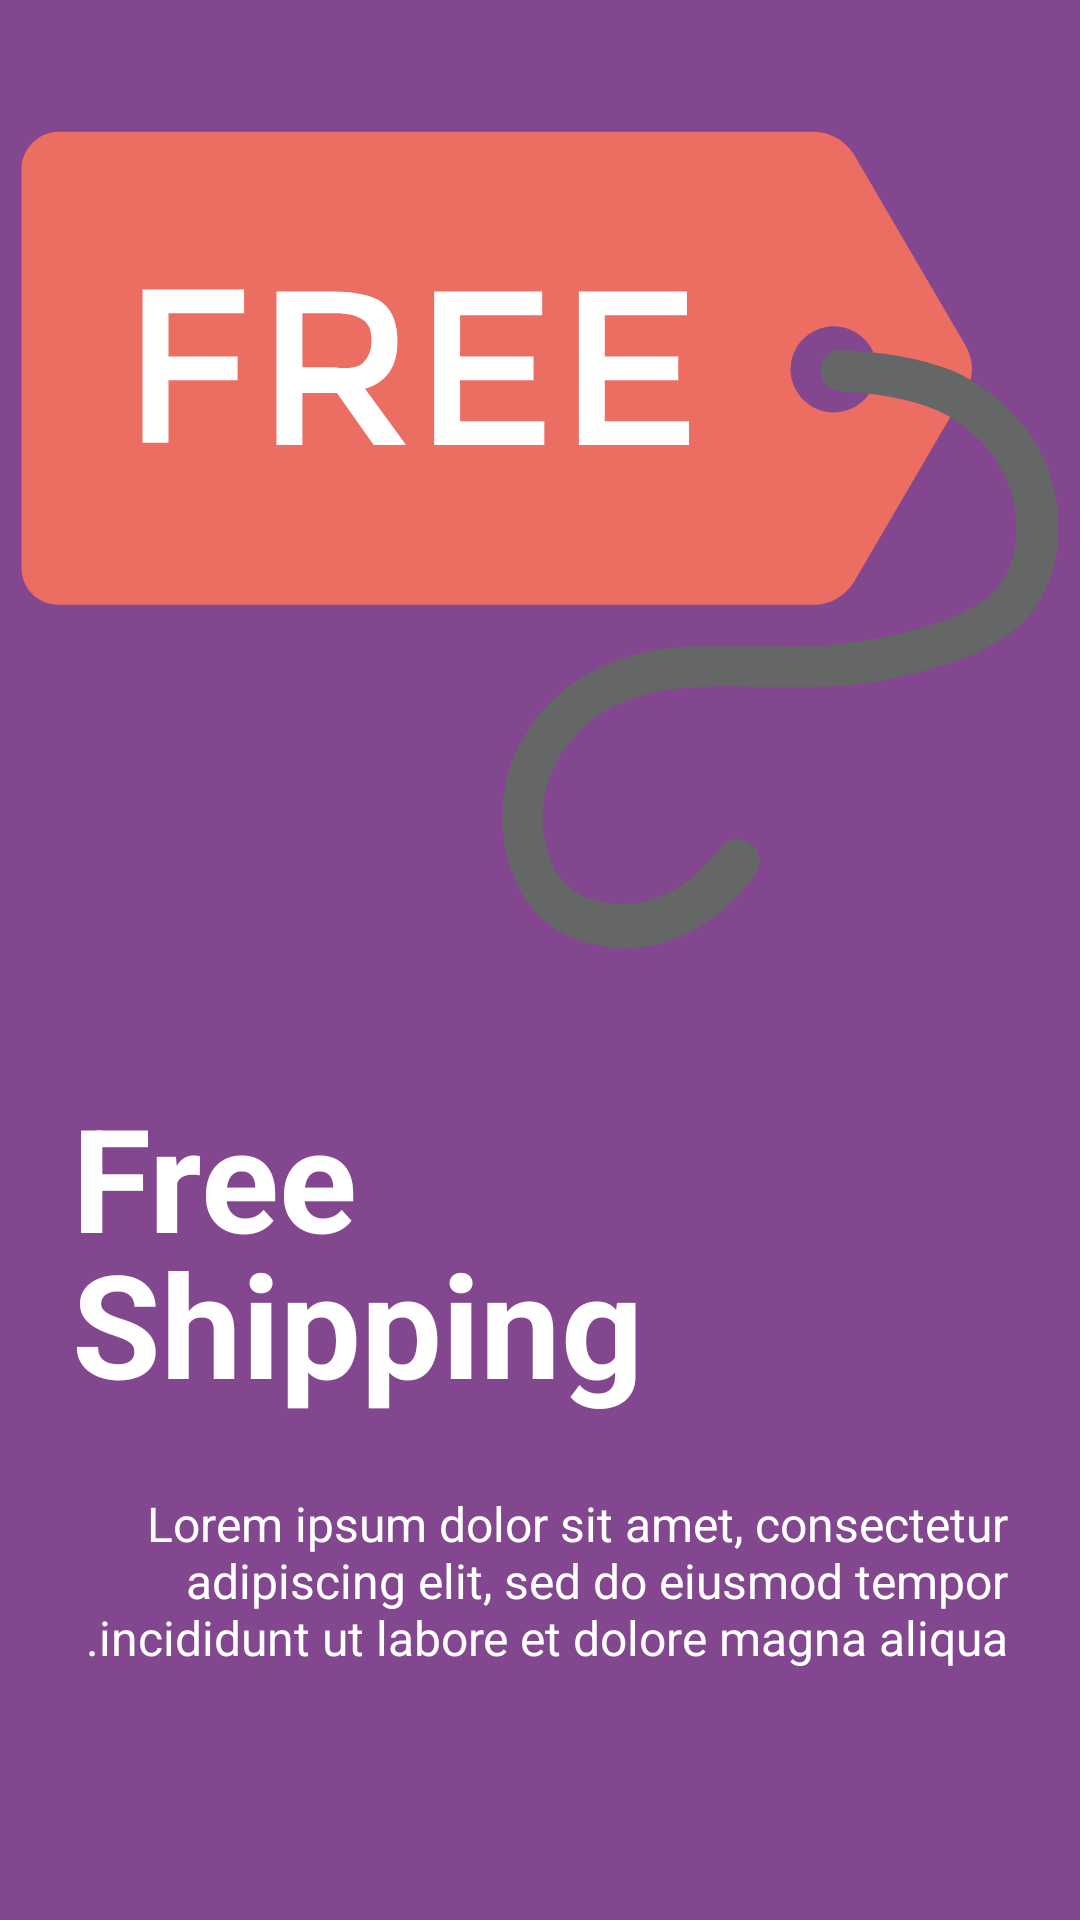

The Android layout XML behind this screen, and the referenced resources:
<!-- AndroidManifest.xml: application theme Theme.Gove -->
<!-- res/layout/layout_on_boarding_2.xml -->
<?xml version="1.0" encoding="utf-8"?>
<androidx.constraintlayout.widget.ConstraintLayout xmlns:android="http://schemas.android.com/apk/res/android"
    xmlns:app="http://schemas.android.com/apk/res-auto"
    android:layout_width="match_parent"
    android:layout_height="match_parent"
    android:background="@color/md_theme_light_primary">

    <ImageView
        android:id="@+id/image_on_boarding"
        android:layout_width="match_parent"
        android:layout_height="0dp"
        android:adjustViewBounds="true"
        android:contentDescription="@string/description_free_shipping"
        android:src="@drawable/img_on_boarding_2"

        app:layout_constraintTop_toTopOf="parent" />

    <TextView
        android:id="@+id/text_on_boarding_title"
        android:layout_width="wrap_content"
        android:layout_height="wrap_content"
        android:layout_marginHorizontal="@dimen/large_margin"
        android:lineSpacingExtra="@dimen/line_spacing"
        android:text="@string/free_shipping"
        android:textColor="@color/white"
        android:textSize="@dimen/design_title_text_size"
        android:textStyle="bold"

        app:layout_constraintBottom_toTopOf="@id/text_on_boarding_text"
        app:layout_constraintStart_toStartOf="parent"
        app:layout_constraintTop_toBottomOf="@id/image_on_boarding" />

    <TextView
        android:id="@+id/text_on_boarding_text"
        android:layout_width="match_parent"
        android:layout_height="0dp"
        android:layout_margin="@dimen/large_margin"
        android:text="@string/on_boarding_1"
        android:textColor="@color/white"
        android:textDirection="rtl"
        android:textSize="@dimen/title_text_size"

        app:layout_constraintBottom_toBottomOf="parent"
        app:layout_constraintEnd_toEndOf="parent"
        app:layout_constraintStart_toStartOf="parent"
        app:layout_constraintTop_toBottomOf="@id/text_on_boarding_title" />
</androidx.constraintlayout.widget.ConstraintLayout>
<!-- resources referenced by this layout -->
<resources>
  <color name="md_theme_light_primary">#83478F</color>
  <color name="white">#FFFFFF</color>
  
      // Material Design 3.
  <dimen name="design_title_text_size">48sp</dimen>
  <dimen name="large_margin">24dp</dimen>
  <dimen name="line_spacing">-8dp</dimen>
  <dimen name="title_text_size">16sp</dimen>
  <string name="description_free_shipping">Free Shipping</string>
  <string name="free_shipping">Free\nShipping</string>
  <string name="on_boarding_1">@string/lorem_ipsum</string>
  <color name="md_theme_light_onPrimary">#FFFFFF</color>
  <color name="md_theme_light_primaryContainer">#FDD6FF</color>
  <color name="md_theme_light_onPrimaryContainer">#340041</color>
  <color name="md_theme_light_secondary">#6B596B</color>
  <color name="md_theme_light_onSecondary">#FFFFFF</color>
  <color name="md_theme_light_secondaryContainer">#F3DBF2</color>
  <color name="md_theme_light_onSecondaryContainer">#251727</color>
  <color name="md_theme_light_tertiary">#82524C</color>
  <color name="md_theme_light_onTertiary">#FFFFFF</color>
  <color name="md_theme_light_tertiaryContainer">#FFDAD5</color>
  <color name="md_theme_light_onTertiaryContainer">#33110D</color>
  <color name="md_theme_light_error">#BA1A1A</color>
  <color name="md_theme_light_errorContainer">#FFDAD6</color>
  <color name="md_theme_light_onError">#FFFFFF</color>
  <color name="md_theme_light_onErrorContainer">#410002</color>
  <color name="md_theme_light_background">#FFFBFF</color>
  <color name="md_theme_light_onBackground">#1E1A1E</color>
  <color name="md_theme_light_surface">#FFFBFF</color>
  <color name="md_theme_light_onSurface">#1E1A1E</color>
  <color name="md_theme_light_surfaceVariant">#ECDFE9</color>
  <color name="md_theme_light_onSurfaceVariant">#4D444C</color>
  <color name="md_theme_light_outline">#7E747D</color>
  <color name="md_theme_light_inverseOnSurface">#F7EEF3</color>
  <color name="md_theme_light_inverseSurface">#332F32</color>
  <color name="md_theme_light_inversePrimary">#F5AEFF</color>
</resources>
